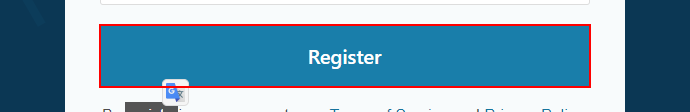
Workflow: register

Step 1: click on 'Register' in window 'Sign up | hide.me' (chrome.exe)
